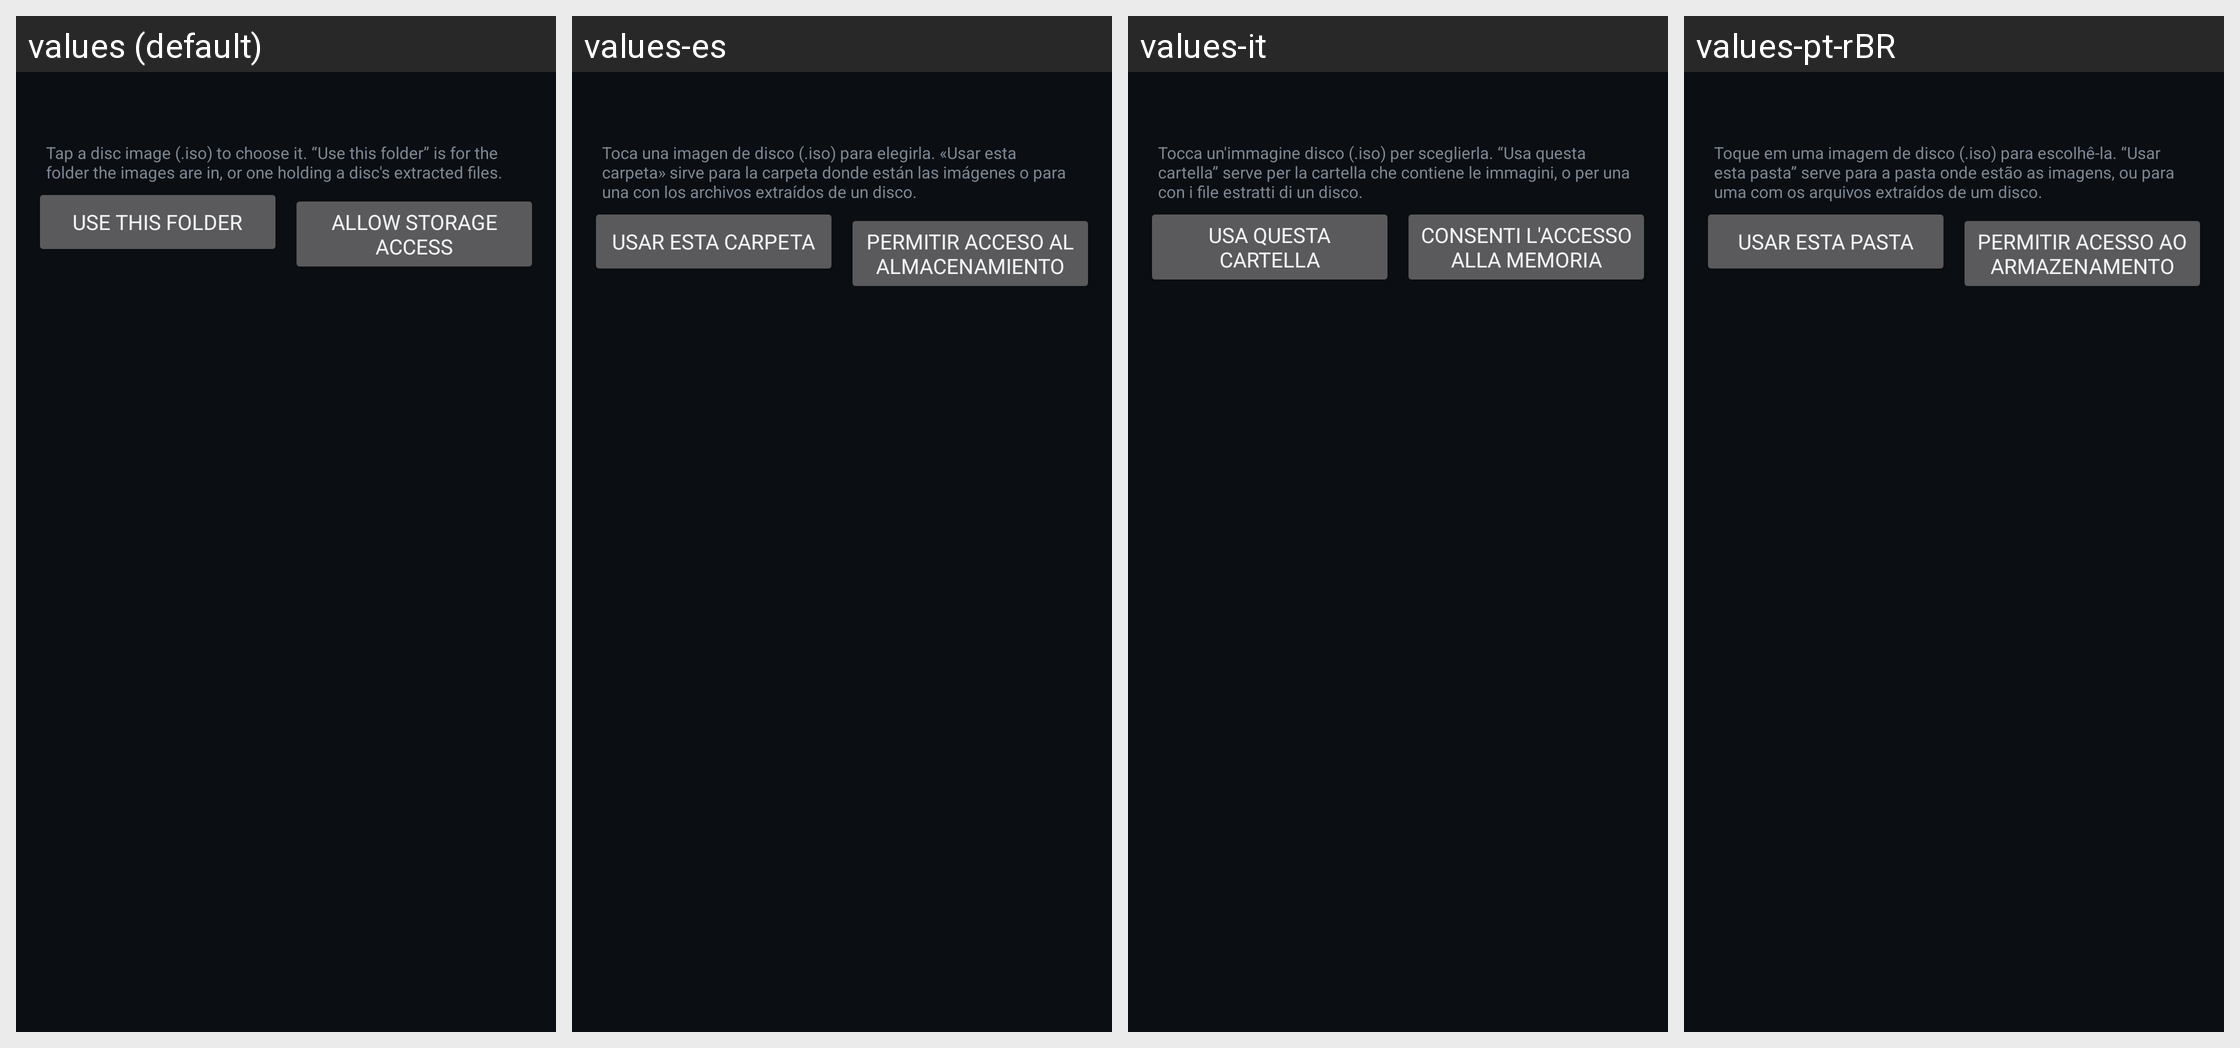

Here is an Android app screen in its default locale and in the app's own translations. Write out the translated-string differences for the strings that appear on this screen.
Android screen res/layout/activity_browser.xml rendered under 4 locales, left to right: values (default), values-es, values-it, values-pt-rBR. Device: Nexus 5 (rendered at 1080×1920; each locale shown at half size, 540×960, under a caption strip naming it); theme Theme.MW2.
Other locales in the repository, not shown: values-ar, values-de, values-fr, values-in, values-ja, values-ko, values-pl, values-ru, values-tr, values-zh-rCN.
Strings drawn on this screen, with the default value and each locale's value (text and hints the layout hard-codes, and strings that could not be matched under every locale, appear in the picture but are not listed):

browser_hint
  values: Tap a disc image (.iso) to choose it. “Use this folder” is for the folder the images are in, or one holding a disc's extracted files.
  values-es: Toca una imagen de disco (.iso) para elegirla. «Usar esta carpeta» sirve para la carpeta donde están las imágenes o para una con los archivos extraídos de un disco.
  values-it: Tocca un'immagine disco (.iso) per sceglierla. “Usa questa cartella” serve per la cartella che contiene le immagini, o per una con i file estratti di un disco.
  values-pt-rBR: Toque em uma imagem de disco (.iso) para escolhê-la. “Usar esta pasta” serve para a pasta onde estão as imagens, ou para uma com os arquivos extraídos de um disco.

use_this_folder
  values: Use this folder
  values-es: Usar esta carpeta
  values-it: Usa questa cartella
  values-pt-rBR: Usar esta pasta

allow_storage
  values: Allow storage access
  values-es: Permitir acceso al almacenamiento
  values-it: Consenti l'accesso alla memoria
  values-pt-rBR: Permitir acesso ao armazenamento
